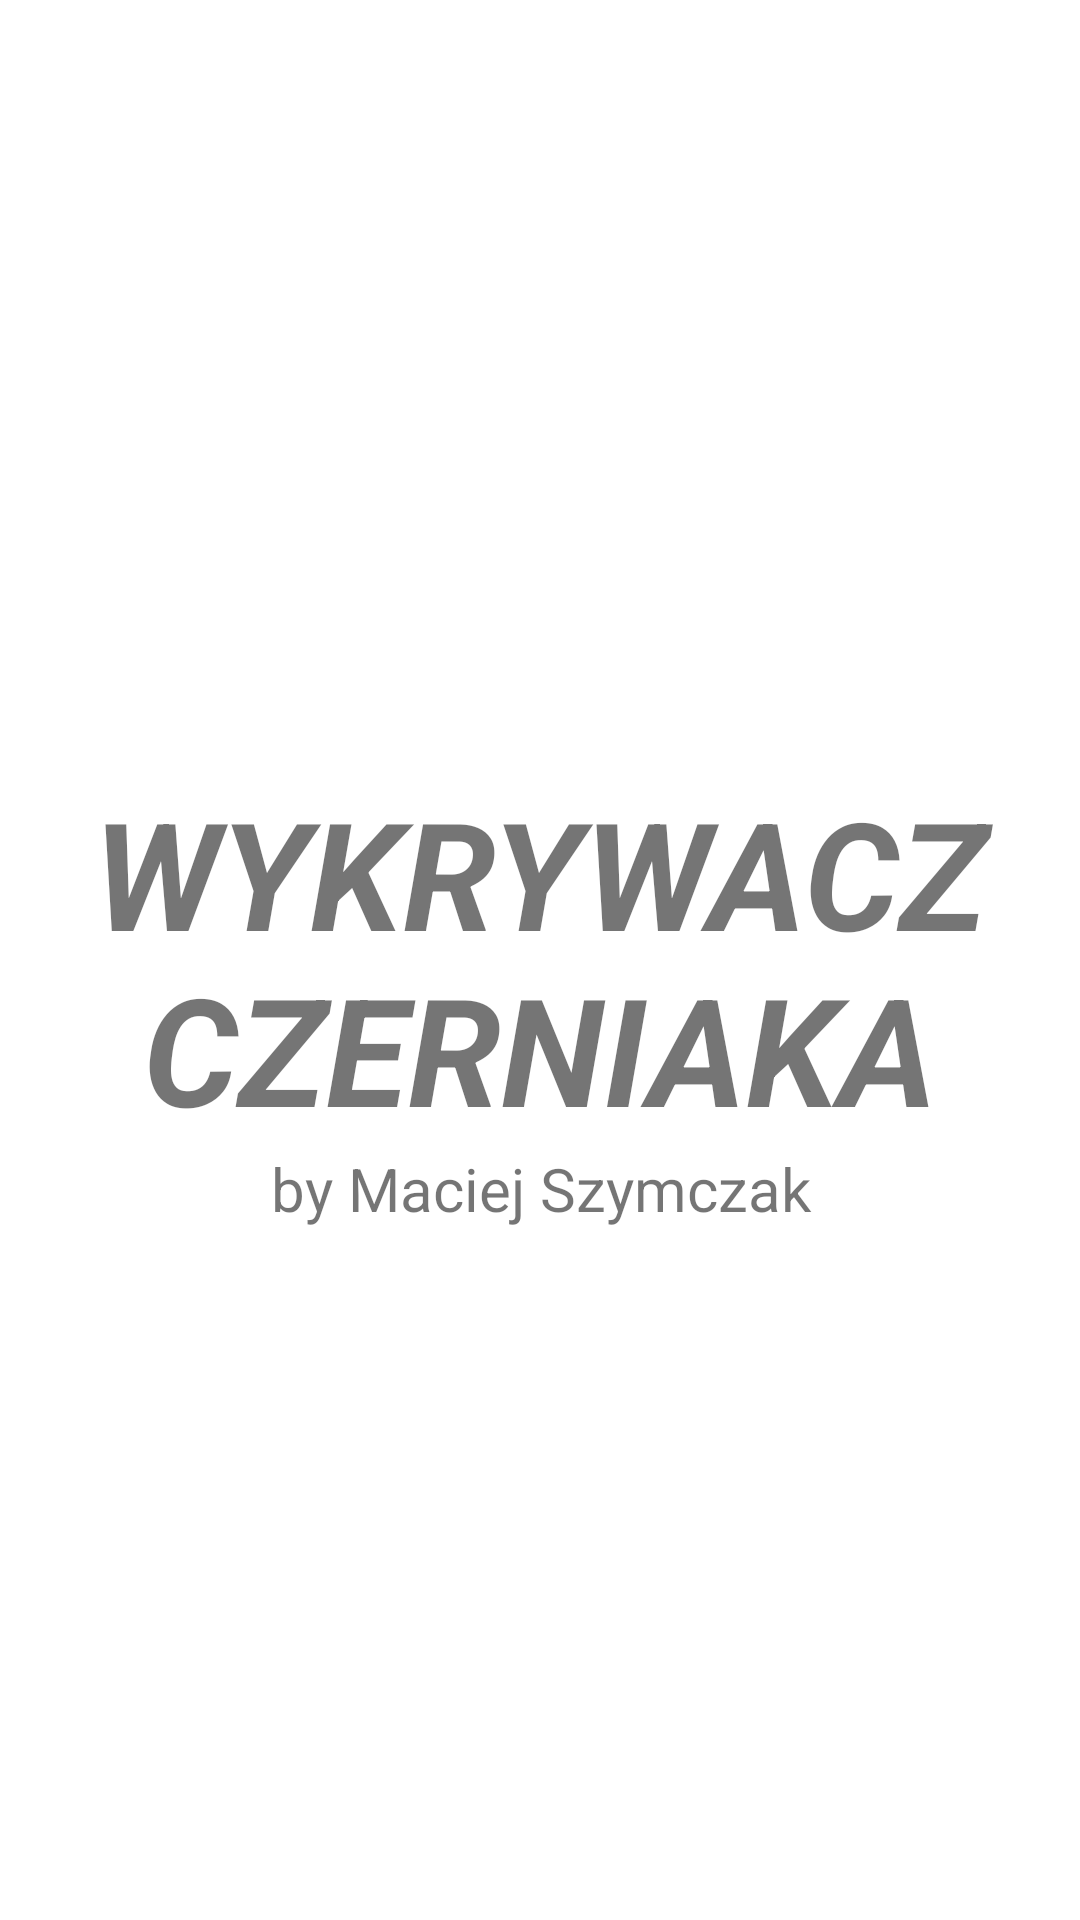

Android layout source for this screen:
<!-- AndroidManifest.xml: application theme Theme.MyApplication -->
<!-- res/layout/fragment_start.xml -->
<?xml version="1.0" encoding="utf-8"?>
<androidx.constraintlayout.widget.ConstraintLayout
    android:layout_width="match_parent"
    android:layout_height="match_parent"
    xmlns:android="http://schemas.android.com/apk/res/android"
    xmlns:app="http://schemas.android.com/apk/res-auto"
    xmlns:tools="http://schemas.android.com/tools"
    tools:context=".StartFragment">

    <TextView
        android:id="@+id/startText"
        android:layout_width="wrap_content"
        android:layout_height="wrap_content"
        android:text="WYKRYWACZ CZERNIAKA"
        android:textAlignment="center"
        android:textSize="50sp"
        android:textStyle="bold|italic"
        app:layout_constraintBottom_toBottomOf="parent"
        app:layout_constraintEnd_toEndOf="parent"
        app:layout_constraintTop_toTopOf="parent" />

    <TextView
        android:layout_width="0dp"
        android:layout_height="wrap_content"
        android:text="by Maciej Szymczak"
        android:textSize="20sp"
        android:textAlignment="center"
        app:layout_constraintEnd_toEndOf="@+id/startText"
        app:layout_constraintStart_toStartOf="@+id/startText"
        app:layout_constraintTop_toBottomOf="@id/startText" />


</androidx.constraintlayout.widget.ConstraintLayout>
<!-- resources referenced by this layout -->
<resources>
  <style name="Theme.MyApplication" parent="Theme.MaterialComponents.DayNight.NoActionBar" />
</resources>
